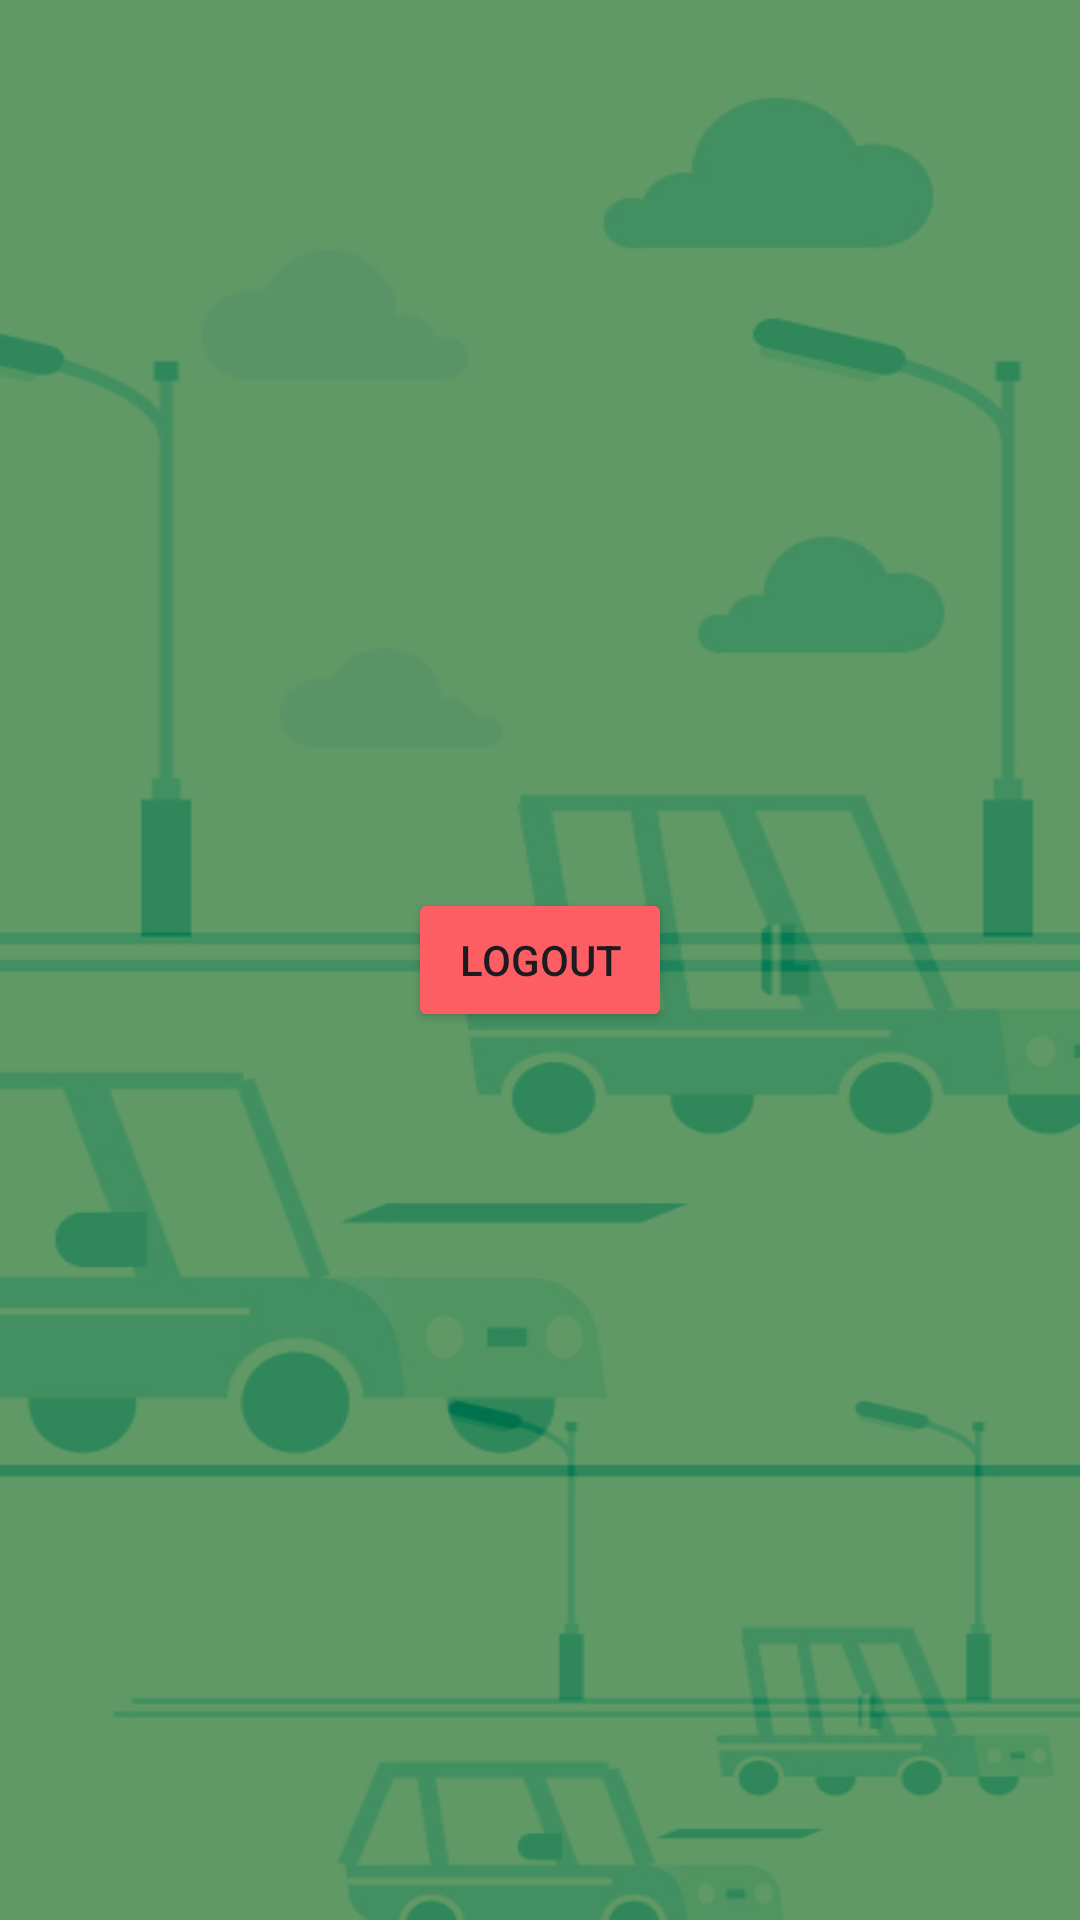

Layout XML and referenced resources for this Android screen:
<!-- AndroidManifest.xml: application theme Theme.EcoRoute -->
<!-- res/layout/activity_profile.xml -->
<?xml version="1.0" encoding="utf-8"?>
<androidx.constraintlayout.widget.ConstraintLayout xmlns:android="http://schemas.android.com/apk/res/android"
    xmlns:app="http://schemas.android.com/apk/res-auto"
    xmlns:tools="http://schemas.android.com/tools"
    android:layout_width="match_parent"
    android:layout_height="match_parent"
    android:background="@drawable/bg_splash"
    tools:context=".ui.profile.ProfileActivity">

    <Button
        android:id="@+id/logout_button"
        android:layout_width="wrap_content"
        android:layout_height="wrap_content"
        android:backgroundTint="@color/peach"
        android:text="Logout"
        app:layout_constraintTop_toTopOf="parent"
        app:layout_constraintBottom_toBottomOf="parent"
        app:layout_constraintStart_toStartOf="parent"
        app:layout_constraintEnd_toEndOf="parent"/>

</androidx.constraintlayout.widget.ConstraintLayout>
<!-- resources referenced by this layout -->
<resources>
  <color name="peach">#FC5E63</color>
  <!-- drawable bg_splash: jpg bitmap (drawable, 81656 bytes) -->
  <style name="Theme.EcoRoute" parent="Base.Theme.EcoRoute" />
  <style name="Base.Theme.EcoRoute" parent="Theme.Material3.DayNight.NoActionBar">
          
          
          <item name="colorPrimary">@color/sage</item>
  
          <item name="colorSecondary">@color/sage</item>
      </style>
  <color name="sage">#609966</color>
</resources>
